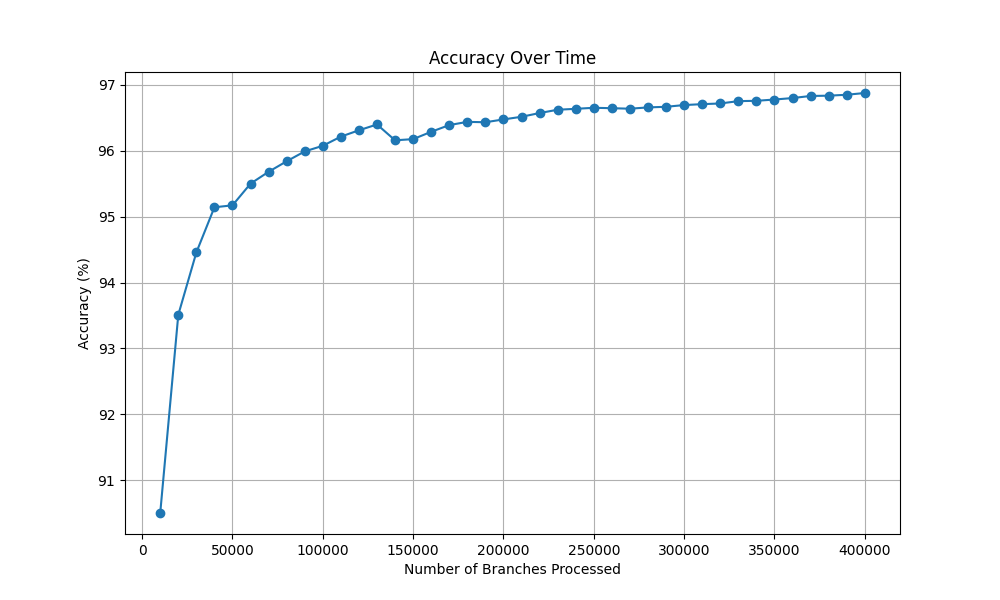

Values plotted in this chart, from the file beside it:
Number of Branches Processed, Accuracy (%)
10000, 90.5
20000, 93.51
30000, 94.46
40000, 95.14
50000, 95.17
60000, 95.5
70000, 95.68
80000, 95.84
90000, 95.99
100000, 96.08
110000, 96.22
120000, 96.31
130000, 96.4
140000, 96.16
150000, 96.18
160000, 96.29
170000, 96.39
180000, 96.44
190000, 96.43
200000, 96.48
210000, 96.52
220000, 96.57
230000, 96.62
240000, 96.64
250000, 96.65
260000, 96.65
270000, 96.64
280000, 96.66
290000, 96.67
300000, 96.69
310000, 96.71
320000, 96.72
330000, 96.75
340000, 96.76
350000, 96.78
360000, 96.8
370000, 96.83
380000, 96.84
390000, 96.85
400000, 96.88
